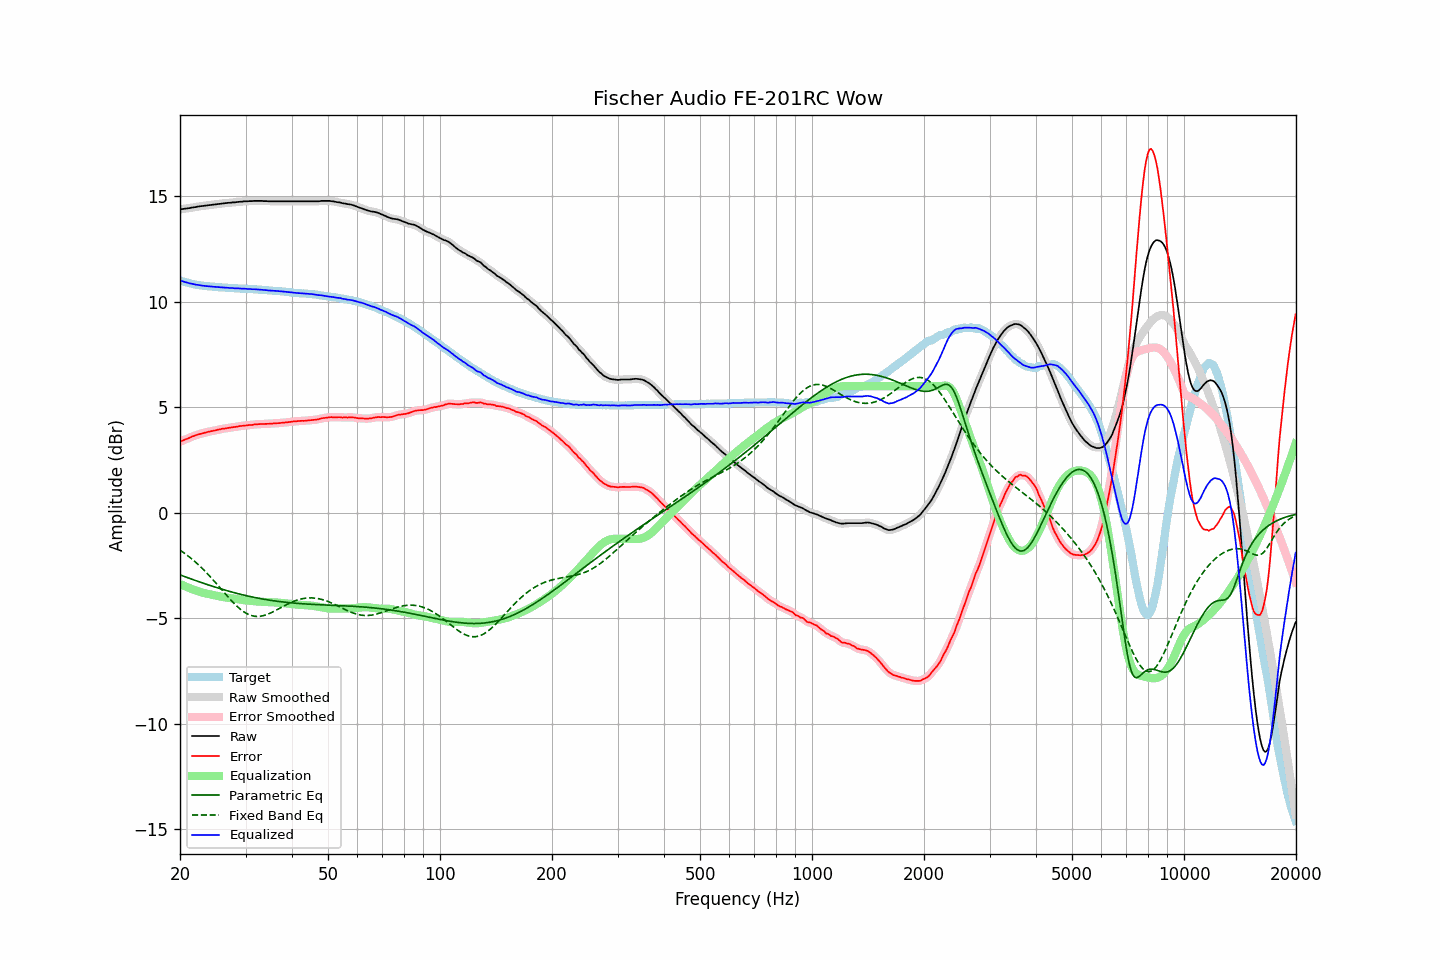

Data behind this chart, as committed beside it:
frequency, raw, error, smoothed, error_smoothed, equalization, parametric_eq, fixed_band_eq, equalized_raw, equalized_smoothed, target
20.00, 14.38, 3.37, 14.38, 3.37, -3.37, -2.94, -1.76, 11.02, 11.02, 11.01
20.20, 14.39, 3.41, 14.39, 3.41, -3.40, -2.97, -1.81, 10.99, 10.99, 10.98
20.40, 14.40, 3.44, 14.40, 3.44, -3.44, -2.99, -1.87, 10.97, 10.97, 10.96
20.61, 14.41, 3.47, 14.41, 3.47, -3.47, -3.02, -1.92, 10.94, 10.94, 10.94
20.81, 14.42, 3.50, 14.42, 3.50, -3.50, -3.05, -1.98, 10.92, 10.92, 10.92
21.02, 14.43, 3.53, 14.43, 3.53, -3.54, -3.08, -2.04, 10.90, 10.90, 10.90
21.23, 14.44, 3.56, 14.45, 3.56, -3.57, -3.10, -2.10, 10.88, 10.88, 10.88
21.44, 14.46, 3.60, 14.46, 3.60, -3.60, -3.13, -2.16, 10.87, 10.86, 10.86
21.66, 14.47, 3.63, 14.47, 3.63, -3.63, -3.16, -2.22, 10.85, 10.85, 10.84
21.87, 14.48, 3.65, 14.48, 3.66, -3.65, -3.19, -2.29, 10.83, 10.83, 10.83
22.09, 14.49, 3.68, 14.50, 3.68, -3.68, -3.21, -2.36, 10.81, 10.81, 10.81
22.31, 14.51, 3.71, 14.51, 3.71, -3.71, -3.24, -2.42, 10.81, 10.80, 10.80
22.54, 14.52, 3.73, 14.52, 3.73, -3.73, -3.27, -2.50, 10.79, 10.79, 10.79
22.76, 14.53, 3.75, 14.53, 3.75, -3.75, -3.29, -2.57, 10.78, 10.78, 10.78
22.99, 14.54, 3.77, 14.54, 3.77, -3.78, -3.32, -2.64, 10.77, 10.77, 10.77
23.22, 14.55, 3.79, 14.55, 3.80, -3.80, -3.34, -2.72, 10.76, 10.76, 10.76
23.45, 14.56, 3.82, 14.56, 3.81, -3.81, -3.37, -2.80, 10.75, 10.75, 10.75
23.69, 14.57, 3.84, 14.57, 3.83, -3.83, -3.40, -2.88, 10.74, 10.74, 10.74
23.92, 14.58, 3.85, 14.58, 3.85, -3.85, -3.42, -2.96, 10.73, 10.73, 10.74
24.16, 14.59, 3.87, 14.59, 3.87, -3.87, -3.45, -3.04, 10.73, 10.73, 10.73
24.40, 14.60, 3.88, 14.60, 3.88, -3.88, -3.47, -3.12, 10.72, 10.72, 10.73
24.65, 14.61, 3.90, 14.61, 3.90, -3.90, -3.50, -3.21, 10.71, 10.71, 10.71
24.89, 14.62, 3.91, 14.62, 3.91, -3.92, -3.52, -3.29, 10.71, 10.71, 10.71
25.14, 14.63, 3.93, 14.63, 3.93, -3.93, -3.54, -3.38, 10.70, 10.70, 10.70
25.39, 14.64, 3.95, 14.64, 3.95, -3.95, -3.57, -3.47, 10.70, 10.70, 10.69
25.65, 14.65, 3.96, 14.65, 3.97, -3.96, -3.59, -3.56, 10.69, 10.69, 10.69
25.91, 14.66, 3.98, 14.66, 3.98, -3.98, -3.61, -3.64, 10.69, 10.69, 10.68
26.16, 14.67, 3.99, 14.67, 3.99, -3.99, -3.64, -3.73, 10.68, 10.68, 10.68
26.43, 14.67, 3.99, 14.68, 4.00, -4.00, -3.66, -3.82, 10.67, 10.67, 10.68
26.69, 14.68, 4.02, 14.68, 4.01, -4.01, -3.68, -3.91, 10.67, 10.67, 10.67
26.96, 14.69, 4.03, 14.69, 4.02, -4.03, -3.70, -3.99, 10.67, 10.66, 10.67
27.23, 14.69, 4.04, 14.70, 4.04, -4.04, -3.72, -4.08, 10.66, 10.66, 10.66
27.50, 14.70, 4.05, 14.70, 4.05, -4.05, -3.74, -4.16, 10.65, 10.65, 10.65
27.77, 14.71, 4.06, 14.71, 4.06, -4.06, -3.77, -4.24, 10.65, 10.65, 10.65
28.05, 14.71, 4.07, 14.72, 4.07, -4.07, -3.79, -4.32, 10.64, 10.64, 10.64
28.33, 14.72, 4.08, 14.72, 4.08, -4.08, -3.81, -4.39, 10.64, 10.64, 10.64
28.62, 14.73, 4.09, 14.73, 4.10, -4.10, -3.83, -4.46, 10.64, 10.64, 10.64
28.90, 14.74, 4.11, 14.74, 4.11, -4.11, -3.84, -4.53, 10.64, 10.63, 10.63
29.19, 14.74, 4.12, 14.75, 4.12, -4.12, -3.86, -4.59, 10.63, 10.63, 10.63
29.48, 14.75, 4.13, 14.75, 4.13, -4.13, -3.88, -4.65, 10.63, 10.63, 10.63
29.78, 14.76, 4.14, 14.76, 4.13, -4.14, -3.90, -4.70, 10.63, 10.62, 10.62
30.08, 14.76, 4.14, 14.76, 4.15, -4.14, -3.92, -4.75, 10.62, 10.62, 10.62
30.38, 14.76, 4.15, 14.77, 4.15, -4.15, -3.94, -4.79, 10.61, 10.61, 10.61
30.68, 14.77, 4.16, 14.77, 4.16, -4.16, -3.95, -4.82, 10.61, 10.61, 10.61
30.99, 14.77, 4.17, 14.77, 4.17, -4.17, -3.97, -4.85, 10.60, 10.60, 10.61
31.30, 14.77, 4.17, 14.78, 4.18, -4.18, -3.99, -4.87, 10.60, 10.60, 10.61
31.61, 14.78, 4.19, 14.78, 4.18, -4.18, -4.00, -4.89, 10.60, 10.60, 10.59
31.93, 14.78, 4.19, 14.78, 4.19, -4.19, -4.02, -4.90, 10.59, 10.59, 10.59
32.24, 14.78, 4.19, 14.78, 4.20, -4.20, -4.03, -4.90, 10.59, 10.59, 10.59
32.57, 14.78, 4.21, 14.78, 4.20, -4.20, -4.05, -4.90, 10.58, 10.58, 10.58
32.89, 14.78, 4.21, 14.78, 4.21, -4.21, -4.06, -4.90, 10.58, 10.58, 10.57
33.22, 14.78, 4.21, 14.78, 4.21, -4.21, -4.07, -4.88, 10.57, 10.57, 10.57
33.55, 14.77, 4.21, 14.78, 4.21, -4.21, -4.09, -4.87, 10.56, 10.56, 10.56
33.89, 14.77, 4.22, 14.77, 4.22, -4.22, -4.10, -4.84, 10.56, 10.56, 10.56
34.23, 14.77, 4.22, 14.77, 4.22, -4.22, -4.11, -4.82, 10.55, 10.55, 10.55
34.57, 14.76, 4.22, 14.77, 4.22, -4.22, -4.13, -4.79, 10.54, 10.54, 10.54
34.92, 14.76, 4.22, 14.76, 4.22, -4.23, -4.14, -4.75, 10.54, 10.54, 10.54
35.27, 14.76, 4.23, 14.76, 4.23, -4.23, -4.15, -4.72, 10.53, 10.53, 10.54
35.62, 14.76, 4.24, 14.76, 4.24, -4.24, -4.16, -4.68, 10.53, 10.53, 10.52
35.97, 14.76, 4.24, 14.76, 4.24, -4.24, -4.17, -4.64, 10.52, 10.52, 10.52
... 635 more rows
